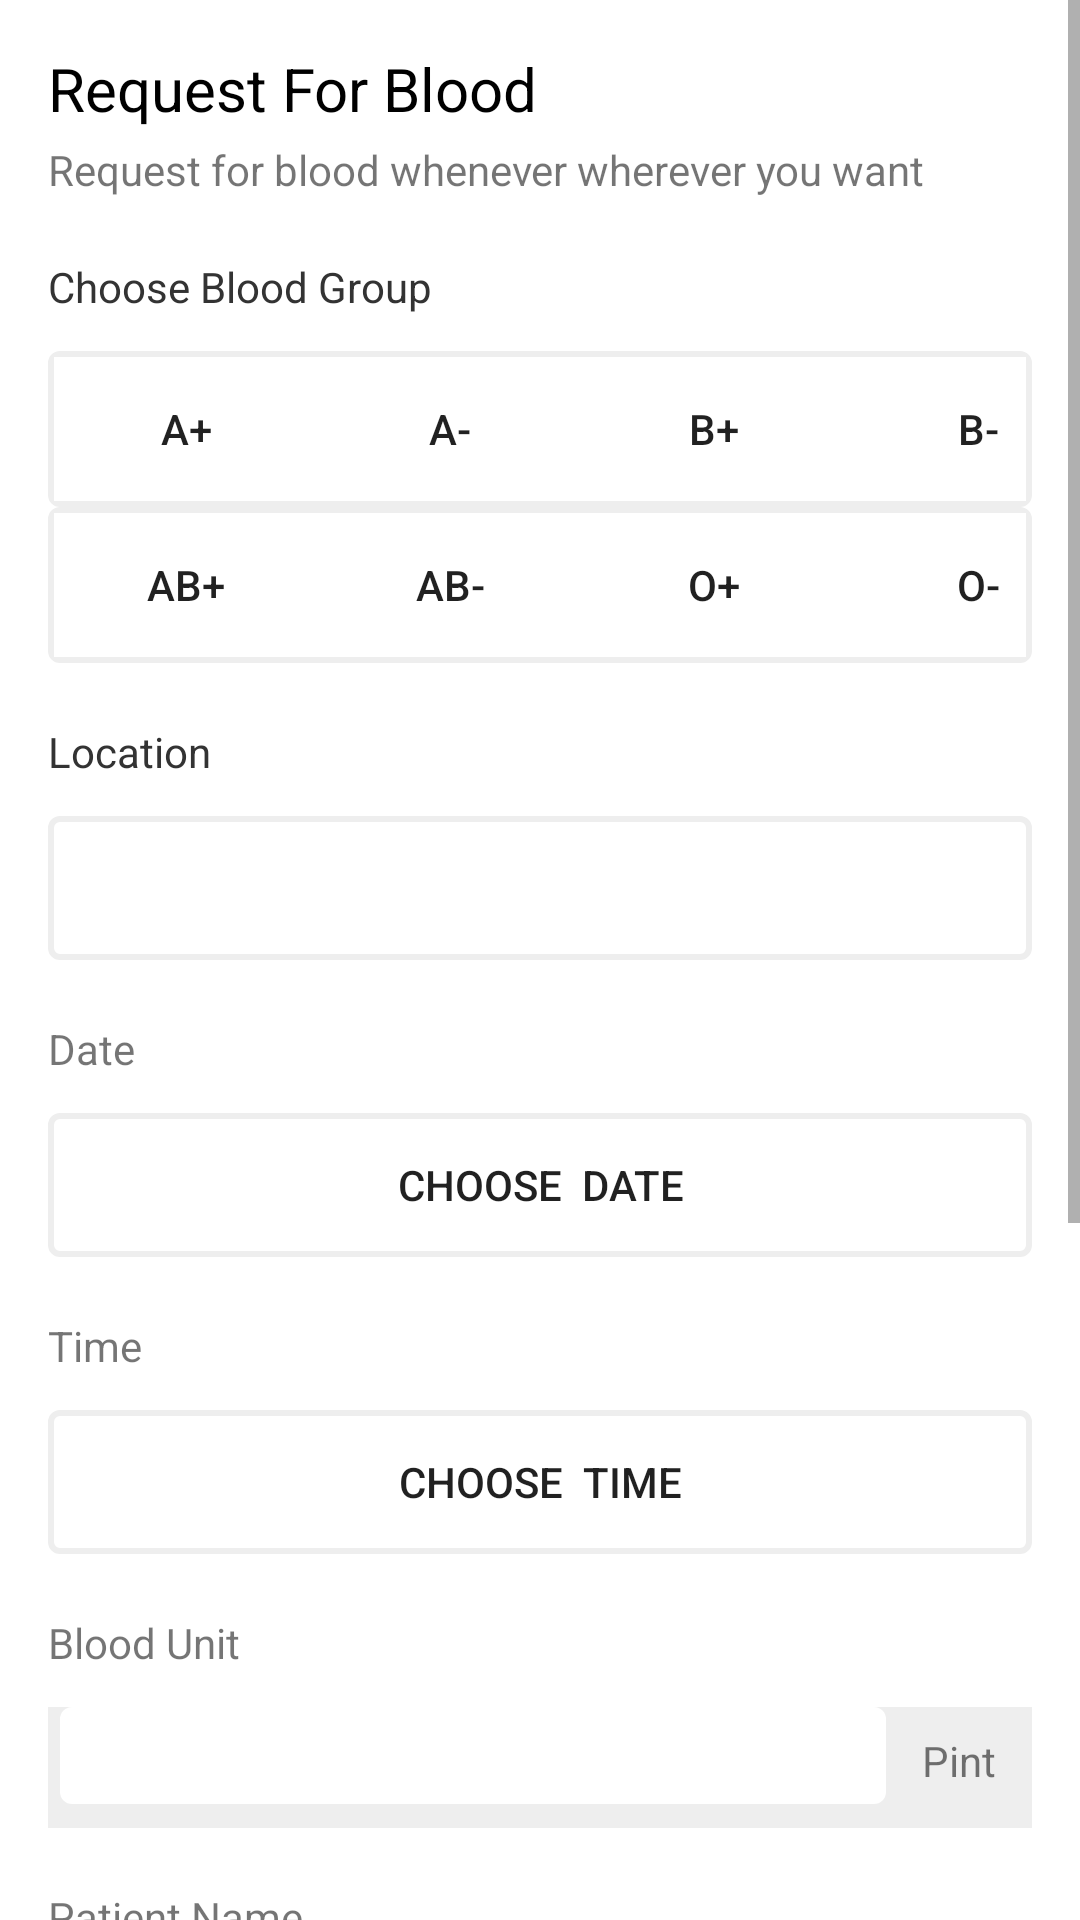

Android layout source for this screen:
<!-- AndroidManifest.xml: application theme Theme.BloodBankingApp -->
<!-- res/layout/activity_add_blood_request.xml -->
<?xml version="1.0" encoding="utf-8"?>
<LinearLayout xmlns:android="http://schemas.android.com/apk/res/android"
    android:layout_width="match_parent"
    android:layout_height="match_parent"
    android:orientation="vertical"
    >

    <ScrollView
        android:layout_width="match_parent"
        android:layout_height="match_parent">

        <LinearLayout
            android:layout_width="match_parent"
            android:layout_height="wrap_content"
            android:orientation="vertical"
            android:padding="16dp"
            >


            <TextView
                android:layout_width="wrap_content"
                android:layout_height="wrap_content"
                android:layout_marginBottom="4dp"
                android:text="@string/fragment_add_request_title"
                android:textColor="@color/black"
                android:textSize="20sp" />

            <TextView
                android:layout_width="wrap_content"
                android:layout_height="wrap_content"
                android:text="@string/fragment_add_request_subtitle" />

            <TextView
                android:layout_width="wrap_content"
                android:layout_height="wrap_content"
                android:layout_marginTop="20dp"
                android:layout_marginBottom="12dp"
                android:text="Choose Blood Group"
                android:textColor="#333333" />

            <TableLayout
                android:layout_width="match_parent"
                android:layout_height="wrap_content"
                android:stretchColumns="*">

                <TableRow android:background="@drawable/border_shadow">

                    <android.widget.Button
                        android:background="@color/white"
                        android:text="A+" />

                    <android.widget.Button
                        android:background="@color/white"
                        android:text="A-" />

                    <android.widget.Button
                        android:background="@color/white"
                        android:text="B+" />

                    <android.widget.Button
                        android:background="@color/white"
                        android:text="B-" />


                </TableRow>

                <TableRow android:background="@drawable/border_shadow">


                    <android.widget.Button
                        android:background="@color/white"
                        android:text="AB+" />

                    <android.widget.Button
                        android:background="@color/white"
                        android:text="AB-" />

                    <android.widget.Button
                        android:background="@color/white"
                        android:text="O+" />

                    <android.widget.Button
                        android:background="@color/white"
                        android:text="O-" />

                </TableRow>

            </TableLayout>


            <TextView
                android:layout_width="wrap_content"
                android:layout_height="wrap_content"
                android:layout_marginTop="20dp"
                android:layout_marginBottom="12dp"
                android:text="@string/location"
                android:textColor="#333333" />

            <Spinner
                android:id="@+id/spinner"
                android:layout_width="match_parent"
                android:layout_height="wrap_content"
                android:background="@drawable/border_shadow"
                android:minHeight="48dp" />

            <TextView
                android:layout_width="wrap_content"
                android:layout_height="wrap_content"
                android:layout_marginTop="20dp"
                android:layout_marginBottom="12dp"
                android:text="@string/date" />

            <android.widget.Button
                android:id="@+id/date_picker_btn"
                android:layout_width="match_parent"
                android:layout_height="wrap_content"
                android:background="@drawable/border_shadow"
                android:text="Choose  Date" />

            <TextView
                android:layout_width="wrap_content"
                android:layout_height="wrap_content"
                android:layout_marginTop="20dp"
                android:layout_marginBottom="12dp"
                android:text="@string/time" />

            <android.widget.Button
                android:id="@+id/time_picker_btn"
                android:layout_width="match_parent"
                android:layout_height="wrap_content"
                android:background="@drawable/border_shadow"

                android:text="Choose  Time" />

            <TextView
                android:layout_width="wrap_content"
                android:layout_height="wrap_content"
                android:layout_marginTop="20dp"
                android:layout_marginBottom="12dp"
                android:text="Blood Unit" />

            <LinearLayout
                android:layout_width="match_parent"
                android:layout_height="wrap_content"
                android:background="#eee"
                android:paddingStart="4dp"
                android:paddingBottom="8dp">

                <EditText
                    android:layout_width="0dp"
                    android:layout_height="wrap_content"
                    android:layout_weight="1"
                    android:background="@drawable/border_shadow"
                    android:backgroundTint="@color/white"
                    android:inputType="number"
                    android:paddingVertical="4dp" />

                <TextView
                    android:layout_width="wrap_content"
                    android:layout_height="wrap_content"
                    android:layout_marginHorizontal="12dp"
                    android:text="Pint" />
            </LinearLayout>

            <TextView
                android:layout_width="wrap_content"
                android:layout_height="wrap_content"
                android:layout_marginTop="20dp"
                android:layout_marginBottom="12dp"
                android:text="Patient Name" />


            <EditText
                android:layout_width="match_parent"
                android:layout_height="wrap_content"
                android:background="@drawable/border_shadow"
                android:minHeight="48dp"
                android:paddingHorizontal="8dp"
                />

            <TextView
                android:layout_width="wrap_content"
                android:layout_height="wrap_content"
                android:layout_marginTop="20dp"
                android:layout_marginBottom="12dp"
                android:text="Gender" />

            <RadioGroup
                android:layout_width="match_parent"
                android:layout_height="wrap_content"
                android:orientation="horizontal"
                >
                <RadioButton
                    android:layout_width="0dp"
                    android:layout_height="wrap_content"
                    android:text="Male"
                    android:layout_weight="1"

                    />
                <RadioButton
                    android:layout_width="0dp"
                    android:layout_height="wrap_content"
                    android:text="Female"
                    android:layout_weight="1"
                    />

                <RadioButton
                    android:layout_width="0dp"
                    android:layout_height="wrap_content"
                    android:text="Other"
                    android:layout_weight="1"
                    />
            </RadioGroup>

            <TextView
                android:layout_width="wrap_content"
                android:layout_height="wrap_content"
                android:layout_marginTop="20dp"
                android:layout_marginBottom="12dp"
                android:text="Your Relation With Patient" />

            <RadioGroup
                android:layout_width="match_parent"
                android:layout_height="wrap_content"
                android:orientation="horizontal"
                >
                <RadioButton
                    android:layout_width="0dp"
                    android:layout_height="wrap_content"
                    android:text="Family"
                    android:layout_weight="1"

                    />
                <RadioButton
                    android:layout_width="0dp"
                    android:layout_height="wrap_content"
                    android:text="Friend"
                    android:layout_weight="1"
                    />

                <RadioButton
                    android:layout_width="0dp"
                    android:layout_height="wrap_content"
                    android:text="Other"
                    android:layout_weight="1"
                    />
            </RadioGroup>



            <android.widget.Button
                android:id="@+id/search_donor_btn"
                android:layout_width="match_parent"
                android:layout_height="wrap_content"
                android:layout_marginTop="32dp"
                android:height="50dp"
                android:background="@drawable/rounded_corner"
                android:backgroundTint="@color/primary_main"
                android:text="@string/fragment_add_request_btn_label"
                android:textColor="@color/white" />

        </LinearLayout>
    </ScrollView>

</LinearLayout>
<!-- resources referenced by this layout -->
<resources>
  <color name="black">#FF000000</color>
  <color name="primary_main">#DE2C2C</color>
  <color name="white">#FFFFFFFF</color>
  <!-- drawable border_shadow (drawable-v24) -->
  <?xml version="1.0" encoding="utf-8"?>
  <shape xmlns:android="http://schemas.android.com/apk/res/android">
      
      <stroke
          android:color="#EEEEEE"
          android:width="2dp" />
  
      
      <padding
          android:bottom="2dp"
          android:left="2dp"
          android:right="2dp"
          android:top="2dp" />
  
      <corners android:radius="3dp" />
  </shape>
  <!-- drawable rounded_corner (drawable-v24) -->
  <?xml version="1.0" encoding="utf-8" ?>
  <shape xmlns:android="http://schemas.android.com/apk/res/android">
      <corners android:radius="10dp" />
  </shape>
  <string name="date">Date</string>
  <string name="fragment_add_request_btn_label">Request For Blood</string>
  <string name="fragment_add_request_subtitle">Request for blood whenever wherever you want</string>
  <string name="fragment_add_request_title">Request For Blood</string>
  <string name="location">Location</string>
  <string name="time">Time</string>
  <style name="Theme.BloodBankingApp" parent="Theme.MaterialComponents.DayNight.NoActionBar">
          
          <item name="colorPrimary">@color/primary_main</item>
          <item name="colorPrimaryVariant">@color/purple_700</item>
          <item name="colorOnPrimary">@color/black</item>
          
          <item name="colorSecondary">@color/teal_200</item>
          <item name="colorSecondaryVariant">@color/teal_700</item>
          <item name="colorOnSecondary">@color/black</item>
          
          <item name="android:statusBarColor" tools:targetApi="l">?attr/colorPrimaryVariant</item>
          
  
      </style>
  <color name="purple_700">#FF3700B3</color>
  <color name="teal_200">#FF03DAC5</color>
  <color name="teal_700">#FF018786</color>
</resources>
